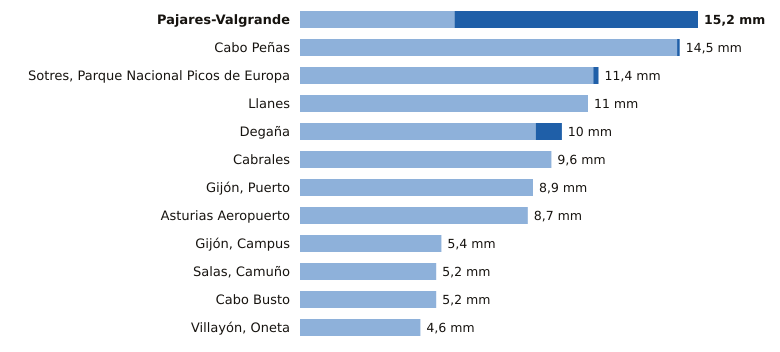

The data file committed next to this chart (first rows):
estacion, provincia, indicativo, mm_6_dias_anteriores, mm_hoy, mm_7_dias, horas_de_hoy
Pajares-Valgrande, Asturias, 1221D, 5.9, 9.3, 15.2, 9
Cabo Peñas, Asturias, 1210X, 14.4, 0.1, 14.5, 9
Sotres, Parque Nacional Picos de Europa, Asturias, 1178R, 11.2, 0.2, 11.4, 9
Llanes, Asturias, 1183X, 11.0, 0.0, 11.0, 9
Degaña, Asturias, 1302F, 9.0, 1.0, 10.0, 8
Cabrales, Asturias, 1179B, 9.6, 0.0, 9.6, 9
Gijón, Puerto, Asturias, 1208H, 8.9, 0.0, 8.9, 9
Asturias Aeropuerto, Asturias, 1212E, 8.7, 0.0, 8.7, 9
Gijón, Campus, Asturias, 1207U, 5.4, 0.0, 5.4, 9
Salas, Camuño, Asturias, 1279X, 5.2, 0.0, 5.2, 8
Cabo Busto, Asturias, 1283U, 5.2, 0.0, 5.2, 9
Villayón, Oneta, Asturias, 1327A, 4.6, 0.0, 4.6, 9
